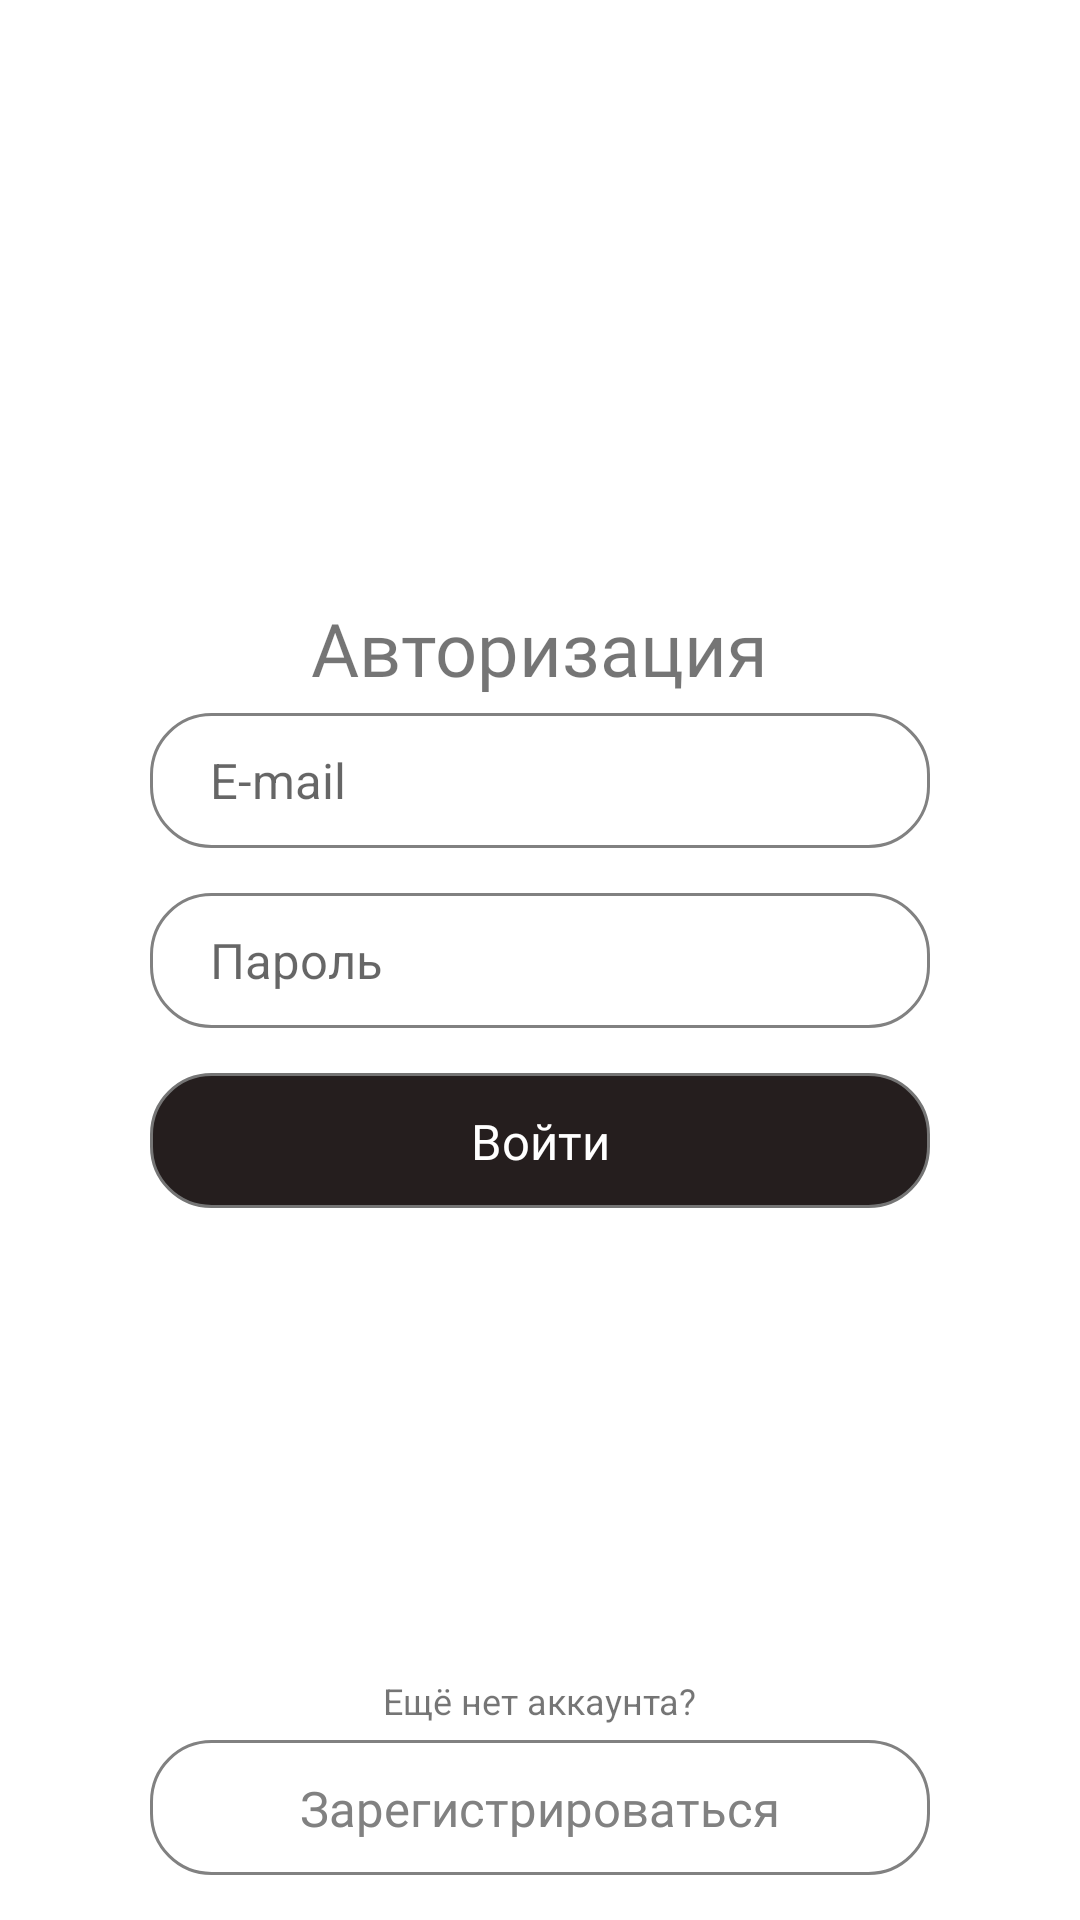

Reconstruct the res/layout file that produces this screen, plus the resources it refers to.
<!-- AndroidManifest.xml: application theme Theme.MyWaiterApp -->
<!-- res/layout/activity_authorization.xml -->
<?xml version="1.0" encoding="utf-8"?>
<androidx.constraintlayout.widget.ConstraintLayout xmlns:android="http://schemas.android.com/apk/res/android"
    xmlns:app="http://schemas.android.com/apk/res-auto"
    xmlns:tools="http://schemas.android.com/tools"
    android:layout_width="match_parent"
    android:layout_height="match_parent"
    tools:context=".Authorization">

    <TextView
        android:layout_width="wrap_content"
        android:layout_height="wrap_content"
        android:text="Авторизация"
        android:fontFamily="@font/century_gothic"
        android:textSize="12pt"
        android:layout_marginBottom="5dp"
        app:layout_constraintStart_toStartOf="parent"
        app:layout_constraintEnd_toEndOf="parent"
        app:layout_constraintBottom_toTopOf="@id/AuthETEmail"/>

    <EditText
        android:id="@+id/AuthETEmail"
        android:layout_width="match_parent"
        android:layout_height="45dp"
        android:paddingLeft="20dp"
        android:hint="E-mail"
        android:textSize="8pt"
        android:layout_marginHorizontal="50dp"
        android:background="@drawable/white"
        android:layout_marginBottom="15dp"
        app:layout_constraintBottom_toTopOf="@id/AuthETPassword"
        app:layout_constraintStart_toStartOf="parent"
        app:layout_constraintEnd_toEndOf="parent" />

    <EditText
        android:id="@+id/AuthETPassword"
        android:layout_width="match_parent"
        android:layout_height="45dp"
        android:paddingLeft="20dp"
        android:hint="Пароль"
        android:textSize="8pt"
        android:layout_marginHorizontal="50dp"
        android:background="@drawable/white"
        app:layout_constraintTop_toTopOf="parent"
        app:layout_constraintStart_toStartOf="parent"
        app:layout_constraintEnd_toEndOf="parent"
        app:layout_constraintBottom_toBottomOf="parent"/>



    <androidx.constraintlayout.widget.ConstraintLayout
        android:id="@+id/AuthBtnAuth"
        android:layout_width="match_parent"
        android:layout_height="45dp"
        android:layout_marginHorizontal="50dp"
        android:layout_marginTop="15dp"
        android:background="@drawable/black"
        android:textColor="@color/defaultText"
        app:layout_constraintEnd_toEndOf="parent"
        app:layout_constraintStart_toStartOf="parent"
        app:layout_constraintTop_toBottomOf="@id/AuthETPassword">
        <TextView
            android:id="@+id/RegTVReg"
            android:layout_width="wrap_content"
            android:layout_height="wrap_content"
            android:layout_marginHorizontal="0dp"
            android:layout_marginVertical="0dp"
            android:layout_marginBottom="20dp"
            android:fontFamily="@font/century_gothic"
            android:text="Войти"
            android:textColor="@color/white"
            android:textSize="8pt"
            app:layout_constraintTop_toTopOf="parent"
            app:layout_constraintBottom_toBottomOf="parent"
            app:layout_constraintEnd_toEndOf="parent"
            app:layout_constraintStart_toStartOf="parent" />

    </androidx.constraintlayout.widget.ConstraintLayout>

    <TextView
        android:layout_width="wrap_content"
        android:layout_height="wrap_content"
        android:text="Ещё нет аккаунта?"
        android:textSize="12dp"
        android:layout_marginBottom="5dp"
        app:layout_constraintBottom_toTopOf="@id/AuthBtnToReg"
        app:layout_constraintStart_toStartOf="parent"
        app:layout_constraintEnd_toEndOf="parent"/>

    <androidx.constraintlayout.widget.ConstraintLayout
        android:id="@+id/AuthBtnToReg"
        android:layout_width="match_parent"
        android:layout_height="45dp"
        android:layout_marginHorizontal="50dp"
        android:layout_marginBottom="15dp"
        android:background="@drawable/white"
        android:textColor="@color/defaultText"
        app:layout_constraintEnd_toEndOf="parent"
        app:layout_constraintStart_toStartOf="parent"
        app:layout_constraintBottom_toBottomOf="parent">
        <TextView
            android:id="@+id/AuthTVToReg"
            android:layout_width="wrap_content"
            android:layout_height="wrap_content"
            android:layout_marginHorizontal="0dp"
            android:layout_marginVertical="0dp"
            android:layout_marginBottom="20dp"
            android:fontFamily="@font/century_gothic"
            android:text="Зарегистрироваться"
            android:textColor="@color/defaultText"
            android:textSize="8pt"
            app:layout_constraintTop_toTopOf="parent"
            app:layout_constraintBottom_toBottomOf="parent"
            app:layout_constraintEnd_toEndOf="parent"
            app:layout_constraintStart_toStartOf="parent" />

    </androidx.constraintlayout.widget.ConstraintLayout>


</androidx.constraintlayout.widget.ConstraintLayout>
<!-- resources referenced by this layout -->
<resources>
  <color name="defaultText">#818181</color>
  <color name="white">#FFFFFFFF</color>
  <!-- drawable black (drawable) -->
  <?xml version="1.0" encoding="utf-8"?>
  <layer-list xmlns:android="http://schemas.android.com/apk/res/android">
      <item android:state_active="true">
          <shape>
              <solid android:color="@color/white"/>
              <corners android:radius="40dp"/>
          </shape>
      </item>
  
      <item>
          <shape>
              <solid android:color="#251E1E"/>
              <corners android:radius="20dp"/>
              <stroke android:width="1dp" android:color="#757575"/>
          </shape>
      </item>
  
  </layer-list>
  <!-- drawable white (drawable) -->
  <?xml version="1.0" encoding="utf-8"?>
  <layer-list xmlns:android="http://schemas.android.com/apk/res/android">
      <item android:state_active="true">
          <shape>
              <solid android:color="@color/white"/>
              <corners android:radius="40dp"/>
          </shape>
      </item>
  
      <item>
          <shape>
              <solid android:color="@color/white"/>
              <corners android:radius="20dp"/>
              <stroke android:width="1dp" android:color="@color/defaultText"/>
          </shape>
      </item>
  
  </layer-list>
  <style name="Theme.MyWaiterApp" parent="Theme.MaterialComponents.DayNight.DarkActionBar">
          
          <item name="colorPrimary">@color/purple_500</item>
          <item name="colorPrimaryVariant">@color/purple_700</item>
          <item name="colorOnPrimary">@color/white</item>
          
          <item name="colorSecondary">@color/teal_200</item>
          <item name="colorSecondaryVariant">@color/teal_700</item>
          <item name="colorOnSecondary">@color/black</item>
          
          <item name="android:statusBarColor" tools:targetApi="l">?attr/colorPrimaryVariant</item>
          
      </style>
  <color name="purple_500">#FF6200EE</color>
  <color name="purple_700">#FF3700B3</color>
  <color name="teal_200">#FF03DAC5</color>
  <color name="teal_700">#FF018786</color>
  <color name="black">#FF000000</color>
</resources>
